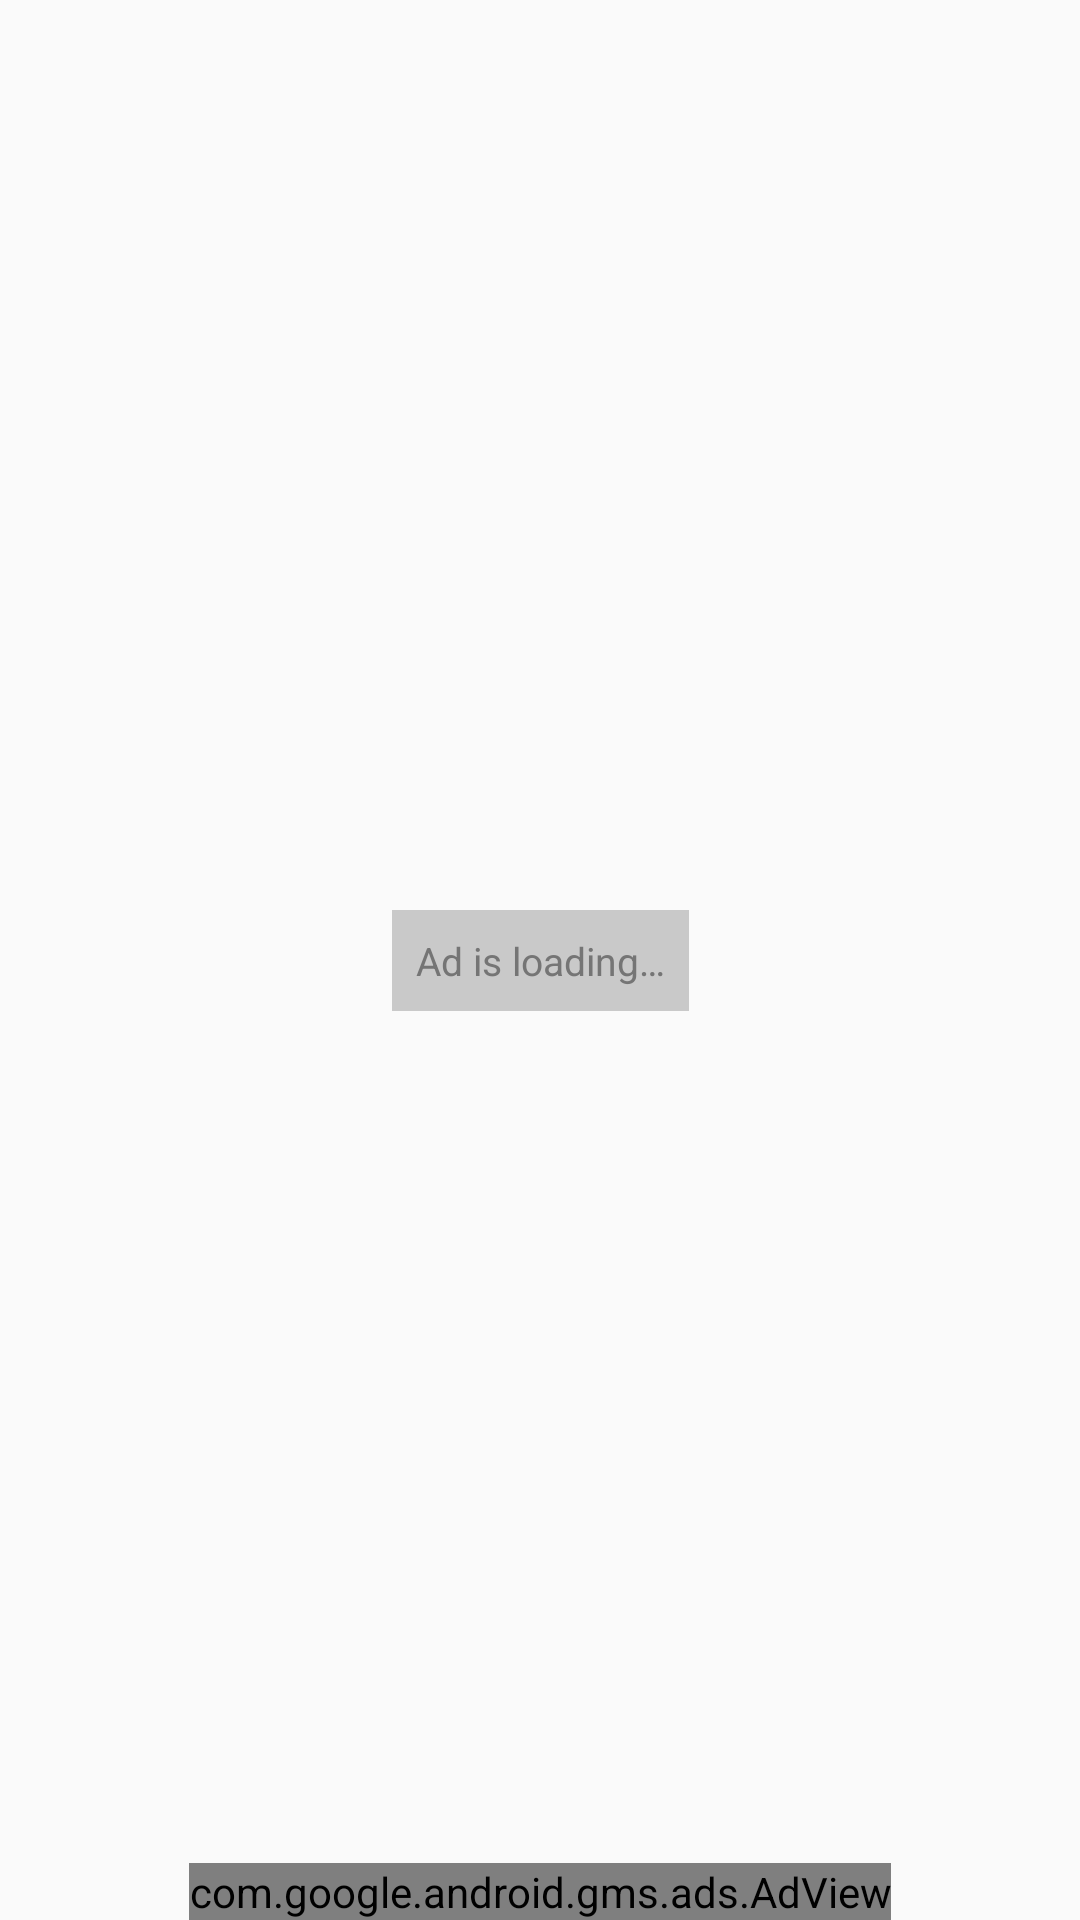

This screen was rendered from an Android layout file. Write that file and the resources it references.
<!-- AndroidManifest.xml: application theme AppTheme -->
<!-- res/layout/banner_ads_layout.xml -->
<?xml version="1.0" encoding="utf-8"?>
<layout xmlns:android="http://schemas.android.com/apk/res/android"
    xmlns:app="http://schemas.android.com/apk/res-auto">

<android.support.constraint.ConstraintLayout
    android:layout_width="match_parent"
    android:layout_height="65dp"
    android:background="@android:color/transparent">

    <TextView
        android:id="@+id/tvAdLoading"
        android:layout_width="wrap_content"
        android:layout_height="wrap_content"
        android:fontFamily="sans-serif"
        android:text="@string/ad_loading_text"
        android:textColor="@color/secondaryText"
        android:textSize="13sp"
        android:textStyle="normal"
        android:padding="8dp"
        android:background="#32000000"
        app:layout_constraintBottom_toBottomOf="parent"
        app:layout_constraintEnd_toEndOf="parent"
        app:layout_constraintStart_toStartOf="parent"
        app:layout_constraintTop_toTopOf="parent" />

    <com.google.android.gms.ads.AdView
        xmlns:ads="http://schemas.android.com/apk/res-auto"
        android:id="@+id/adView"
        android:layout_width="wrap_content"
        android:layout_height="wrap_content"
        ads:adSize="BANNER"
        ads:adUnitId="@string/admob_banner_unit_id"
        app:layout_constraintBottom_toBottomOf="parent"
        app:layout_constraintEnd_toEndOf="parent"
        app:layout_constraintStart_toStartOf="parent" />

</android.support.constraint.ConstraintLayout>
</layout>
<!-- resources referenced by this layout -->
<resources>
  <color name="secondaryText">#757575</color>
  <string name="ad_loading_text">Ad is loading…</string>
  <string name="admob_banner_unit_id">ca-app-pub-fake</string>
  <style name="AppTheme" parent="Theme.AppCompat.Light.DarkActionBar">
          <item name="colorPrimary">@color/colorPrimary</item>
          <item name="colorPrimaryDark">@color/colorPrimaryDark</item>
          <item name="colorAccent">@color/colorAccent</item>
          <item name="preferenceTheme">@style/PreferenceThemeOverlay.v14.Material</item>
          <item name="android:windowActivityTransitions">true</item>
      </style>
  <color name="colorPrimary">#212121</color>
  <color name="colorPrimaryDark">#000000</color>
  <color name="colorAccent">#00796b</color>
</resources>
